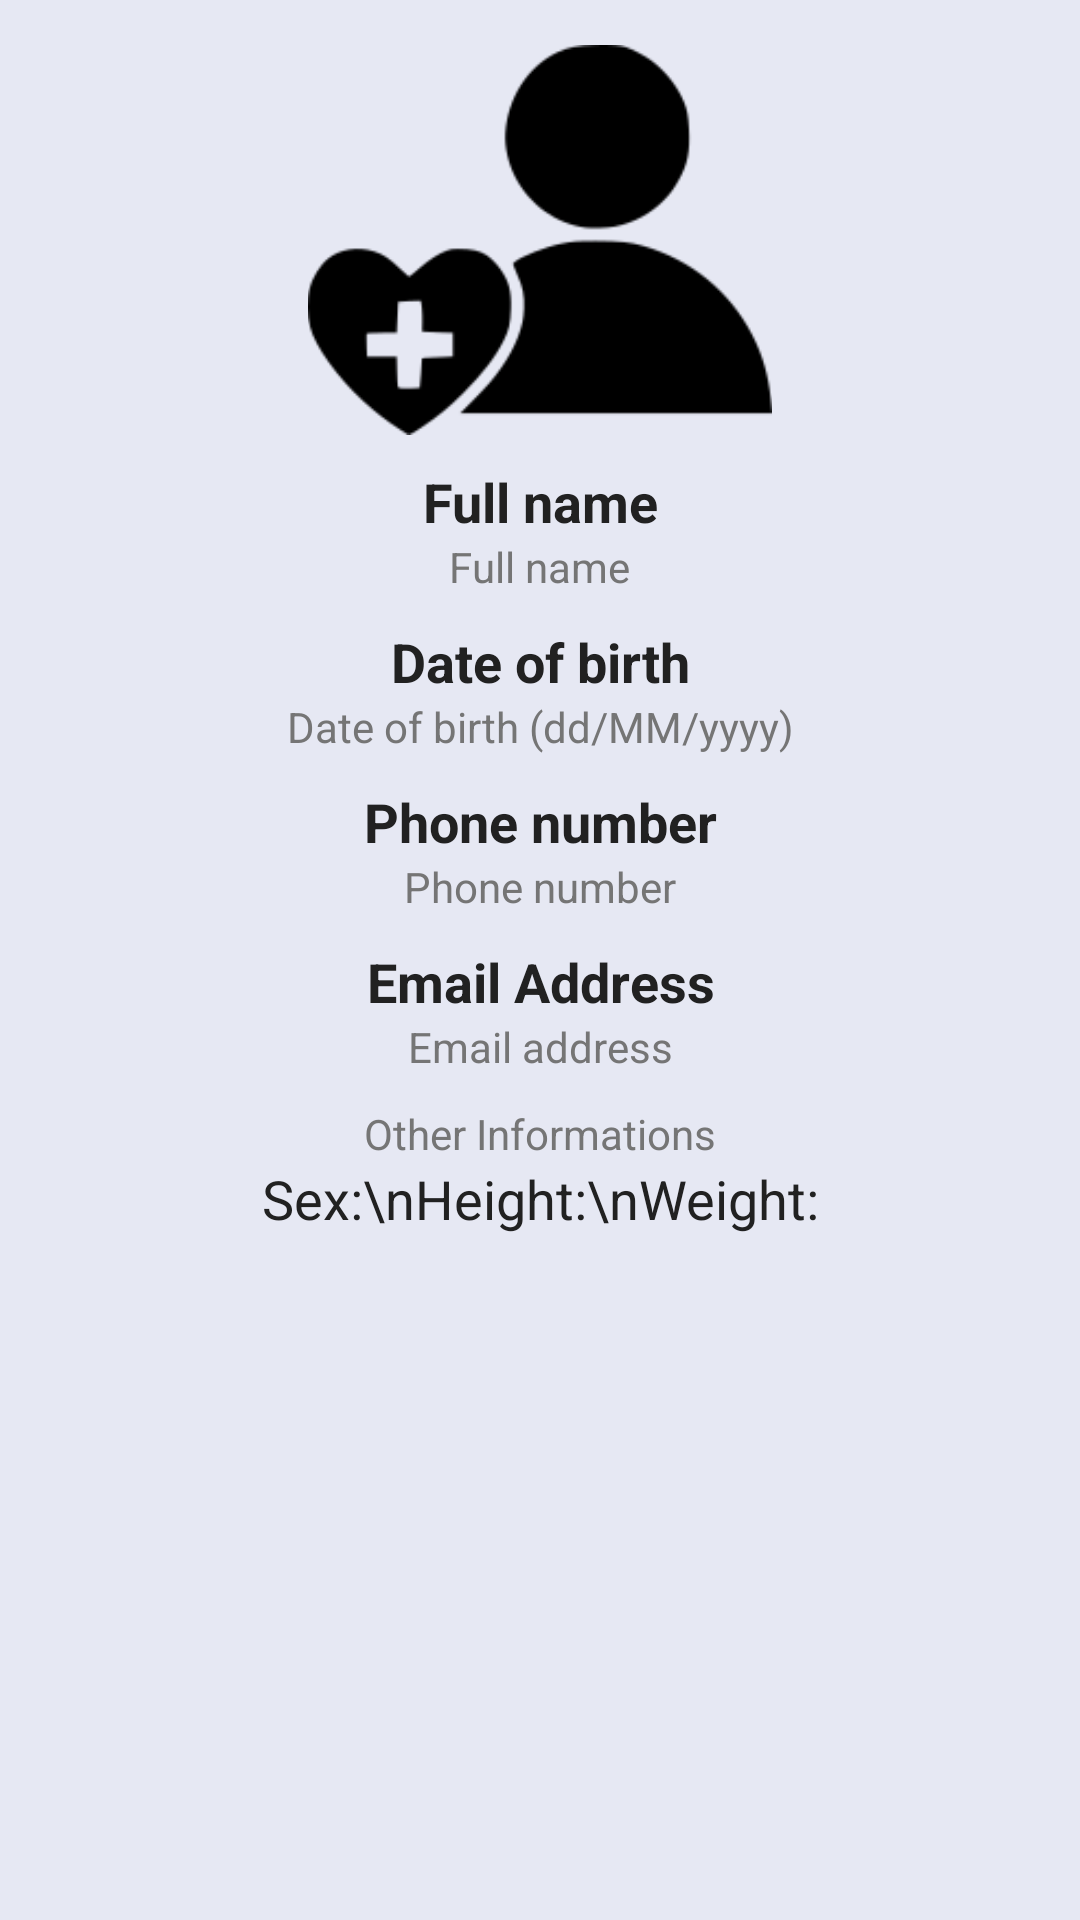

Android layout source for this screen:
<!-- AndroidManifest.xml: application theme AppTheme -->
<!-- res/layout/activity_patient_profile_view.xml -->
<?xml version="1.0" encoding="utf-8"?>
<androidx.constraintlayout.widget.ConstraintLayout xmlns:android="http://schemas.android.com/apk/res/android"
    xmlns:app="http://schemas.android.com/apk/res-auto"
    xmlns:tools="http://schemas.android.com/tools"
    android:layout_width="match_parent"
    android:layout_height="match_parent"
    android:background="@color/colorPrimaryLight"
    tools:context=".patient.PatientProfileView">

    <ScrollView
        android:layout_width="0dp"
        android:layout_height="0dp"
        android:layout_marginStart="10dp"
        android:layout_marginTop="10dp"
        android:layout_marginEnd="10dp"
        android:layout_marginBottom="10dp"
        app:layout_constraintBottom_toBottomOf="parent"
        app:layout_constraintEnd_toEndOf="parent"
        app:layout_constraintStart_toStartOf="parent"
        app:layout_constraintTop_toTopOf="parent">

        <LinearLayout
            android:layout_width="match_parent"
            android:layout_height="wrap_content"
            android:orientation="vertical">

            <ImageView
                android:id="@+id/imageView"
                android:layout_width="wrap_content"
                android:layout_height="130dp"
                android:layout_gravity="center_horizontal"
                android:layout_marginTop="5dp"
                app:srcCompat="@drawable/patientdark_icon" />

            <LinearLayout
                android:layout_width="match_parent"
                android:layout_height="wrap_content"
                android:layout_gravity="center_horizontal"
                android:layout_marginStart="15dp"
                android:layout_marginTop="10dp"
                android:layout_marginEnd="15dp"
                android:orientation="vertical">

                <TextView
                    android:id="@+id/tvPatName"
                    android:layout_width="match_parent"
                    android:layout_height="wrap_content"
                    android:layout_gravity="center_horizontal"
                    android:gravity="center_horizontal"
                    android:text="Full name"
                    android:textColor="@color/primary_text"
                    android:textSize="18sp"
                    android:textStyle="bold" />

                <TextView
                    android:layout_width="wrap_content"
                    android:layout_height="wrap_content"
                    android:layout_gravity="center_horizontal"
                    android:gravity="center_horizontal"
                    android:text="Full name"
                    android:textColor="@color/secondary_text" />

            </LinearLayout>

            <LinearLayout
                android:layout_width="match_parent"
                android:layout_height="wrap_content"
                android:layout_gravity="center_horizontal"
                android:layout_marginStart="15dp"
                android:layout_marginTop="10dp"
                android:layout_marginEnd="15dp"
                android:orientation="vertical">

                <TextView
                    android:id="@+id/tvDateOfBirth"
                    android:layout_width="match_parent"
                    android:layout_height="wrap_content"
                    android:layout_gravity="center_horizontal"
                    android:gravity="center_horizontal"
                    android:text="Date of birth"
                    android:textColor="@color/primary_text"
                    android:textSize="18sp"
                    android:textStyle="bold" />

                <TextView
                    android:id="@+id/textView7"
                    android:layout_width="match_parent"
                    android:layout_height="wrap_content"
                    android:layout_gravity="center_horizontal"
                    android:gravity="center_horizontal"
                    android:text="Date of birth (dd/MM/yyyy)"
                    android:textColor="@color/secondary_text" />

            </LinearLayout>

            <LinearLayout
                android:layout_width="match_parent"
                android:layout_height="wrap_content"
                android:layout_gravity="center_horizontal"
                android:layout_marginStart="15dp"
                android:layout_marginTop="10dp"
                android:layout_marginEnd="15dp"
                android:orientation="vertical">

                <TextView
                    android:id="@+id/tvOwnPhone"
                    android:layout_width="match_parent"
                    android:layout_height="wrap_content"
                    android:layout_gravity="center_horizontal"
                    android:gravity="center_horizontal"
                    android:text="Phone number"
                    android:textColor="@color/primary_text"
                    android:textSize="18sp"
                    android:textStyle="bold" />

                <TextView
                    android:id="@+id/textView9"
                    android:layout_width="match_parent"
                    android:layout_height="wrap_content"
                    android:layout_gravity="center_horizontal"
                    android:gravity="center_horizontal"
                    android:text="Phone number"
                    android:textColor="@color/secondary_text" />

            </LinearLayout>

            <LinearLayout
                android:layout_width="match_parent"
                android:layout_height="wrap_content"
                android:layout_gravity="center_horizontal"
                android:layout_marginStart="15dp"
                android:layout_marginTop="10dp"
                android:layout_marginEnd="15dp"
                android:orientation="vertical">

                <TextView
                    android:id="@+id/tvMailAddress"
                    android:layout_width="match_parent"
                    android:layout_height="wrap_content"
                    android:layout_gravity="center_horizontal"
                    android:gravity="center_horizontal"
                    android:text="Email Address"
                    android:textColor="@color/primary_text"
                    android:textSize="18sp"
                    android:textStyle="bold" />

                <TextView
                    android:id="@+id/textView11"
                    android:layout_width="match_parent"
                    android:layout_height="wrap_content"
                    android:layout_gravity="center_horizontal"
                    android:gravity="center_horizontal"
                    android:text="Email address"
                    android:textColor="@color/secondary_text" />

            </LinearLayout>

            <LinearLayout
                android:id="@+id/llOtherInfo"
                android:layout_width="match_parent"
                android:layout_height="wrap_content"
                android:layout_gravity="center_horizontal"
                android:layout_marginStart="15dp"
                android:layout_marginTop="10dp"
                android:layout_marginEnd="15dp"
                android:orientation="vertical">

                <TextView
                    android:layout_width="match_parent"
                    android:layout_height="wrap_content"
                    android:layout_gravity="center_horizontal"
                    android:gravity="center_horizontal"
                    android:text="Other Informations"
                    android:textColor="@color/secondary_text" />

                <TextView
                    android:id="@+id/tvOther"
                    android:layout_width="match_parent"
                    android:layout_height="wrap_content"
                    android:layout_gravity="center_horizontal"
                    android:gravity="center_horizontal"
                    android:text="Sex:\nHeight:\nWeight:"
                    android:textColor="@color/primary_text"
                    android:textSize="18sp" />

            </LinearLayout>

        </LinearLayout>
    </ScrollView>

</androidx.constraintlayout.widget.ConstraintLayout>
<!-- resources referenced by this layout -->
<resources>
  <color name="colorPrimaryLight">#E6E8F3</color>
  <color name="primary_text">#212121</color>
  <color name="secondary_text">#757575</color>
  <!-- drawable patientdark_icon: png bitmap (drawable, 4261 bytes) -->
  <style name="AppTheme" parent="Theme.AppCompat.Light.DarkActionBar">
          
          <item name="colorPrimary">@color/colorPrimary</item>
          <item name="colorPrimaryDark">@color/colorPrimaryDark</item>
          <item name="colorAccent">@color/colorAccent</item>
      </style>
  <color name="colorPrimary">#3F51B5</color>
  <color name="colorPrimaryDark">#303F9F</color>
  <color name="colorAccent">#FF5252</color>
</resources>
